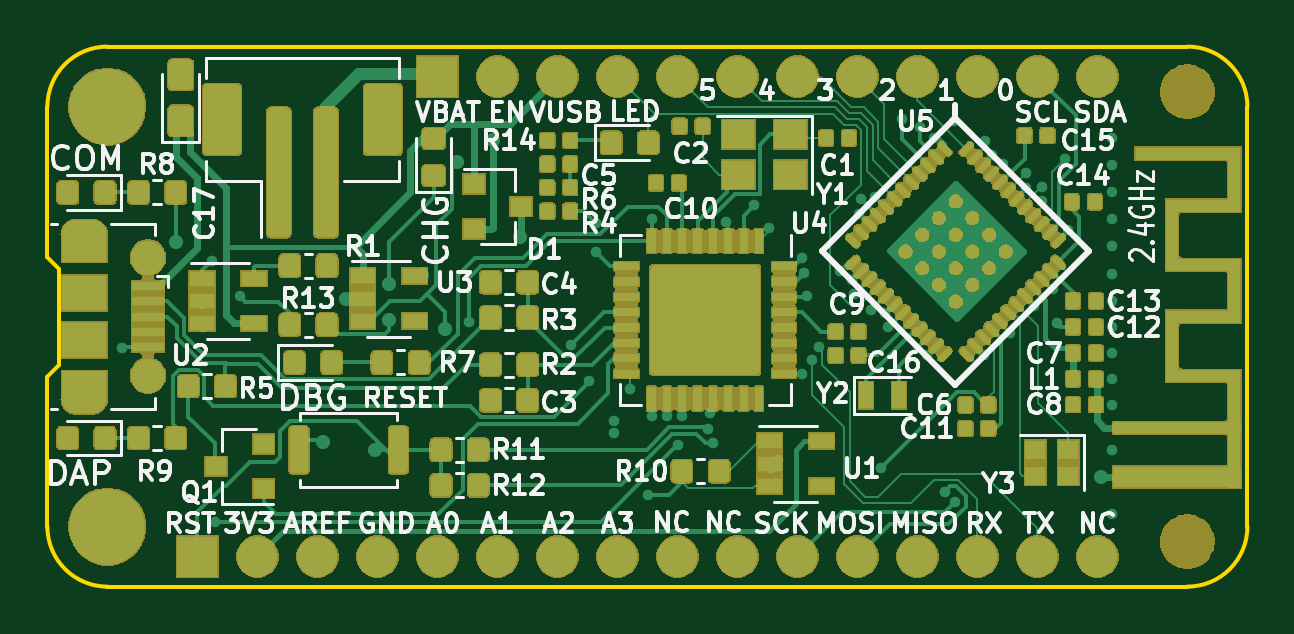
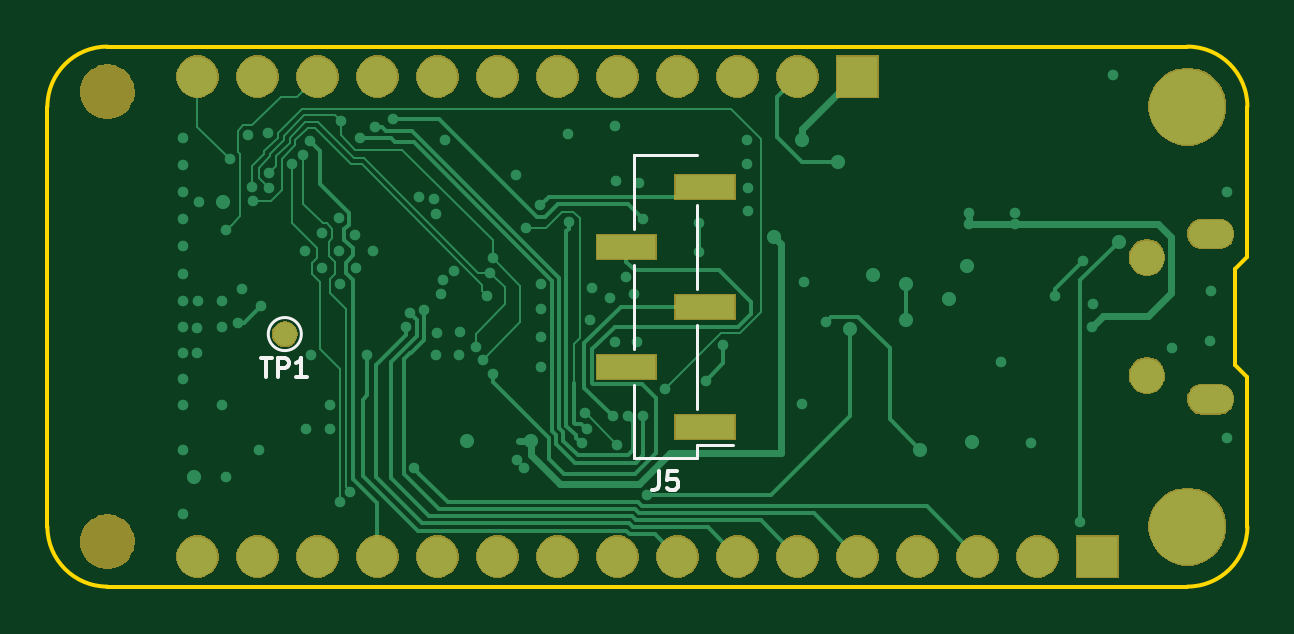
Circuit board: 10 layer files. Board 50.8 x 22.9 mm.
- bottom_copper: kw41z-feather-B_Cu.gbr (19730 bytes)
- bottom_mask: kw41z-feather-B_Mask.gbr (36761 bytes)
- bottom_silk: kw41z-feather-B_SilkS.gbr (2244 bytes)
- outline: kw41z-feather-Edge_Cuts.gbr (1208 bytes)
- top_copper: kw41z-feather-F_Cu.gbr (238621 bytes)
- top_mask: kw41z-feather-F_Mask.gbr (231593 bytes)
- paste: kw41z-feather-F_Paste.gbr (227364 bytes)
- top_silk: kw41z-feather-F_SilkS.gbr (58881 bytes)
- inner_copper: kw41z-feather-In1_Cu.gbr (212664 bytes)
- inner_copper: kw41z-feather-In2_Cu.gbr (273223 bytes)

=== bottom_copper: kw41z-feather-B_Cu.gbr (19730 bytes, source omitted) ===
=== bottom_mask: kw41z-feather-B_Mask.gbr (36761 bytes, source omitted) ===
=== bottom_silk: kw41z-feather-B_SilkS.gbr ===
G04 #@! TF.GenerationSoftware,KiCad,Pcbnew,5.1.5+dfsg1-2build2*
G04 #@! TF.CreationDate,2020-07-13T22:27:38-05:00*
G04 #@! TF.ProjectId,kw41z-feather,6b773431-7a2d-4666-9561-746865722e6b,rev?*
G04 #@! TF.SameCoordinates,Original*
G04 #@! TF.FileFunction,Legend,Bot*
G04 #@! TF.FilePolarity,Positive*
%FSLAX46Y46*%
G04 Gerber Fmt 4.6, Leading zero omitted, Abs format (unit mm)*
G04 Created by KiCad (PCBNEW 5.1.5+dfsg1-2build2) date 2020-07-13 22:27:38*
%MOMM*%
%LPD*%
G04 APERTURE LIST*
%ADD10C,0.120000*%
%ADD11C,0.150000*%
G04 APERTURE END LIST*
D10*
X150300000Y-91527500D02*
X150300000Y-87967500D01*
X150300000Y-96607500D02*
X150300000Y-93047500D01*
X152960000Y-88987500D02*
X152960000Y-85877500D01*
X152960000Y-94067500D02*
X152960000Y-90507500D01*
X152960000Y-86447500D02*
X152960000Y-85877500D01*
X150300000Y-98697500D02*
X150300000Y-98127500D01*
X150300000Y-98127500D02*
X148780000Y-98127500D01*
X152960000Y-98697500D02*
X152960000Y-95587500D01*
X150300000Y-85877500D02*
X152960000Y-85877500D01*
X150300000Y-98697500D02*
X152960000Y-98697500D01*
X168450000Y-93450000D02*
G75*
G03X168450000Y-93450000I-700000J0D01*
G01*
D11*
X151896666Y-99259404D02*
X151896666Y-99830833D01*
X151934761Y-99945119D01*
X152010952Y-100021309D01*
X152125238Y-100059404D01*
X152201428Y-100059404D01*
X151134761Y-99259404D02*
X151515714Y-99259404D01*
X151553809Y-99640357D01*
X151515714Y-99602261D01*
X151439523Y-99564166D01*
X151249047Y-99564166D01*
X151172857Y-99602261D01*
X151134761Y-99640357D01*
X151096666Y-99716547D01*
X151096666Y-99907023D01*
X151134761Y-99983214D01*
X151172857Y-100021309D01*
X151249047Y-100059404D01*
X151439523Y-100059404D01*
X151515714Y-100021309D01*
X151553809Y-99983214D01*
X168759523Y-94459904D02*
X168302380Y-94459904D01*
X168530952Y-95259904D02*
X168530952Y-94459904D01*
X168035714Y-95259904D02*
X168035714Y-94459904D01*
X167730952Y-94459904D01*
X167654761Y-94498000D01*
X167616666Y-94536095D01*
X167578571Y-94612285D01*
X167578571Y-94726571D01*
X167616666Y-94802761D01*
X167654761Y-94840857D01*
X167730952Y-94878952D01*
X168035714Y-94878952D01*
X166816666Y-95259904D02*
X167273809Y-95259904D01*
X167045238Y-95259904D02*
X167045238Y-94459904D01*
X167121428Y-94574190D01*
X167197619Y-94650380D01*
X167273809Y-94688476D01*
M02*

=== outline: kw41z-feather-Edge_Cuts.gbr ===
G04 #@! TF.GenerationSoftware,KiCad,Pcbnew,5.1.5+dfsg1-2build2*
G04 #@! TF.CreationDate,2020-07-13T22:27:38-05:00*
G04 #@! TF.ProjectId,kw41z-feather,6b773431-7a2d-4666-9561-746865722e6b,rev?*
G04 #@! TF.SameCoordinates,Original*
G04 #@! TF.FileFunction,Profile,NP*
%FSLAX46Y46*%
G04 Gerber Fmt 4.6, Leading zero omitted, Abs format (unit mm)*
G04 Created by KiCad (PCBNEW 5.1.5+dfsg1-2build2) date 2020-07-13 22:27:38*
%MOMM*%
%LPD*%
G04 APERTURE LIST*
%ADD10C,0.150000*%
G04 APERTURE END LIST*
D10*
X129540000Y-104140000D02*
G75*
G02X127000000Y-101600000I0J2540000D01*
G01*
X127000000Y-95250000D02*
X127000000Y-101600000D01*
X127508000Y-94742000D02*
X127000000Y-95250000D01*
X127508000Y-90678000D02*
X127508000Y-94742000D01*
X127000000Y-90170000D02*
X127508000Y-90678000D01*
X127000000Y-83820000D02*
X127000000Y-90170000D01*
X127000000Y-83820000D02*
G75*
G02X129540000Y-81280000I2540000J0D01*
G01*
X177800000Y-101600000D02*
G75*
G02X175260000Y-104140000I-2540000J0D01*
G01*
X175260000Y-81280000D02*
X129540000Y-81280000D01*
X175260000Y-81280000D02*
G75*
G02X177800000Y-83820000I0J-2540000D01*
G01*
X129540000Y-104140000D02*
X175260000Y-104140000D01*
X177800000Y-101600000D02*
X177800000Y-83820000D01*
M02*

=== top_copper: kw41z-feather-F_Cu.gbr (238621 bytes, source omitted) ===
=== top_mask: kw41z-feather-F_Mask.gbr (231593 bytes, source omitted) ===
=== paste: kw41z-feather-F_Paste.gbr (227364 bytes, source omitted) ===
=== top_silk: kw41z-feather-F_SilkS.gbr (58881 bytes, source omitted) ===
=== inner_copper: kw41z-feather-In1_Cu.gbr (212664 bytes, source omitted) ===
=== inner_copper: kw41z-feather-In2_Cu.gbr (273223 bytes, source omitted) ===
